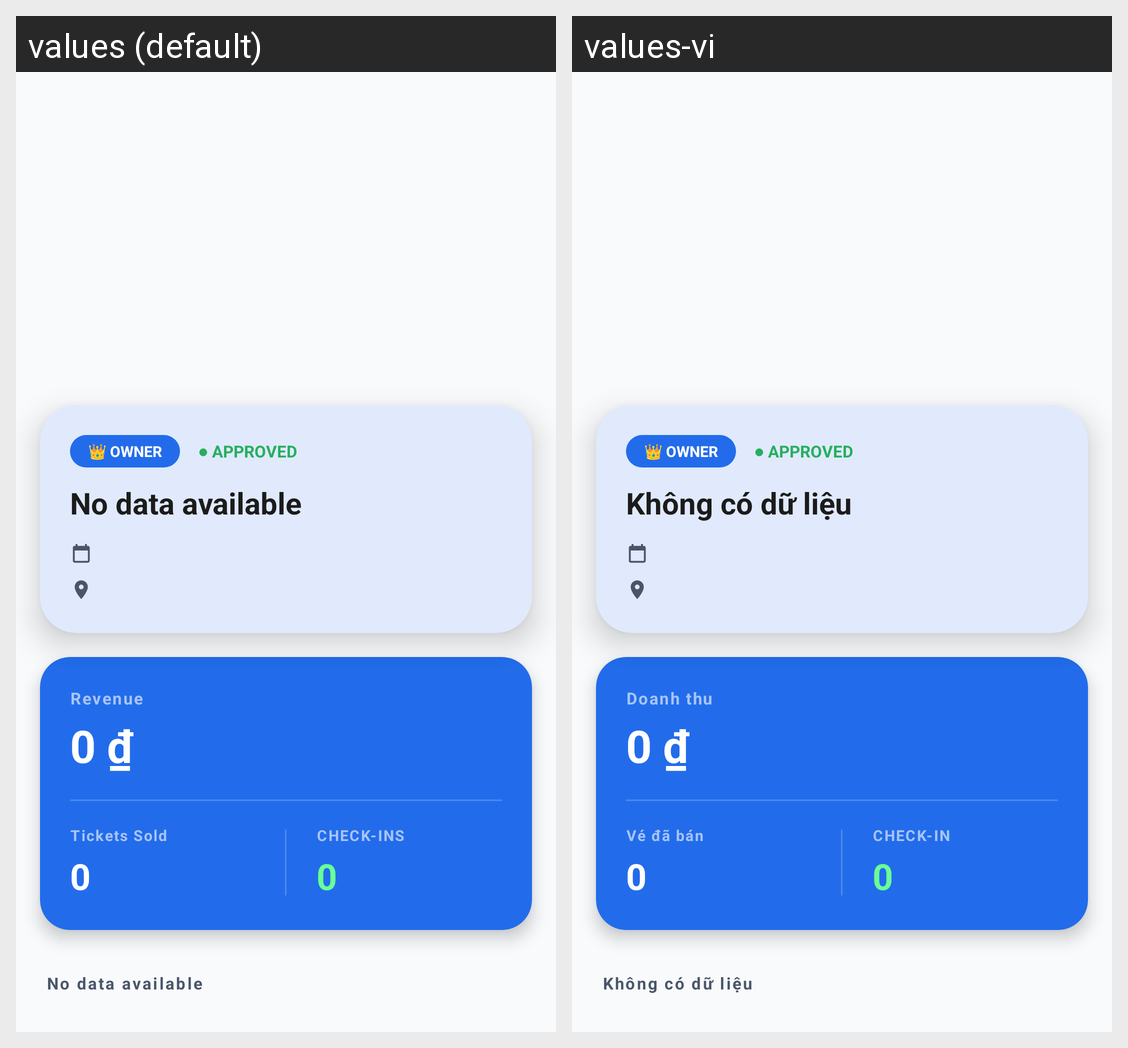

The Android screen above is rendered under two locales of the same app. Produce the string resources it draws, with the default and per-locale values.
Android screen res/layout/activity_event_hub.xml rendered under 2 locales, left to right: values (default), values-vi. Device: Nexus 5 (rendered at 1080×1920; each locale shown at half size, 540×960, under a caption strip naming it); theme Theme.VibeTix.
Strings drawn on this screen, with the default value and each locale's value (text and hints the layout hard-codes, and strings that could not be matched under every locale, appear in the picture but are not listed):

str_no_data
  values: No data available
  values-vi: Không có dữ liệu

str_revenue_label
  values: Revenue
  values-vi: Doanh thu

str_tickets_sold_label
  values: Tickets Sold
  values-vi: Vé đã bán

dash_stat_checkins
  values: CHECK-INS
  values-vi: CHECK-IN
